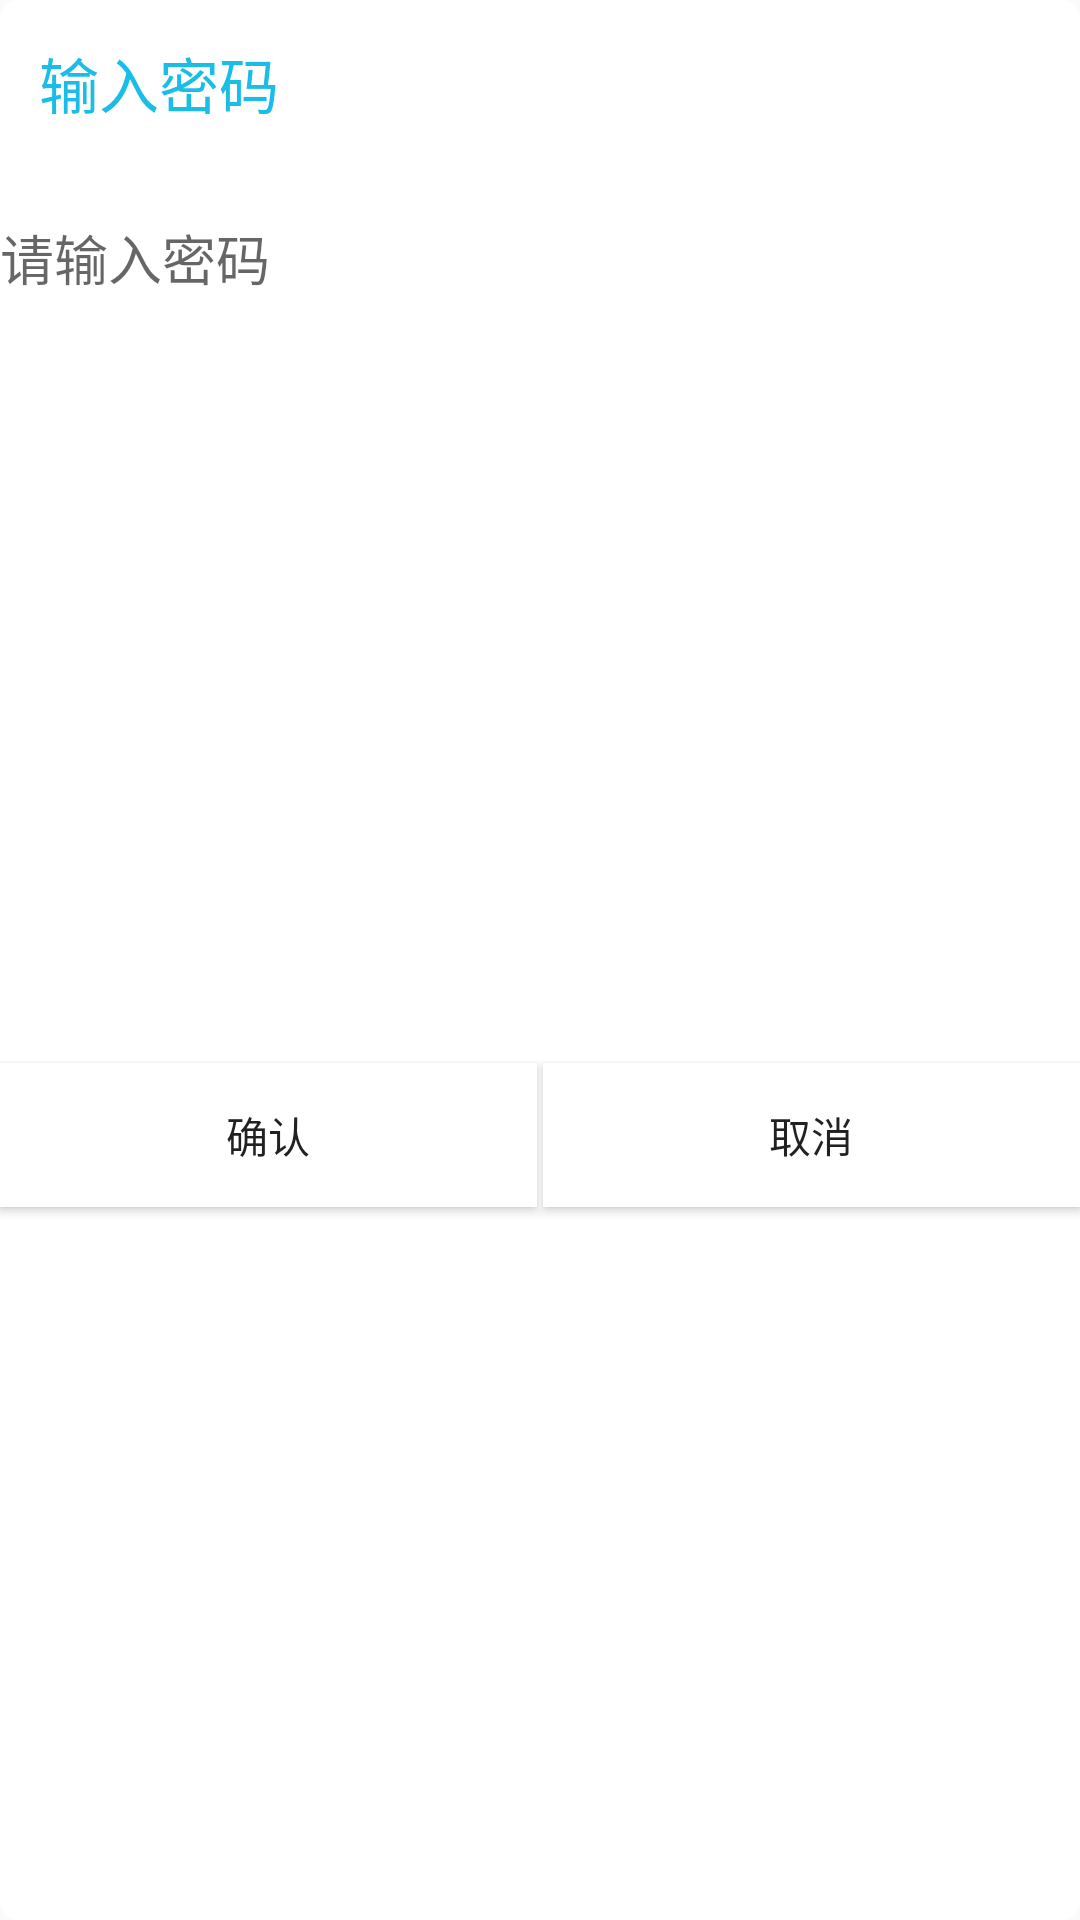

Layout XML and referenced resources for this Android screen:
<!-- AndroidManifest.xml: application theme AppTheme -->
<!-- res/layout/inter_password_dialog.xml -->
<?xml version="1.0" encoding="utf-8"?>
<LinearLayout xmlns:android="http://schemas.android.com/apk/res/android"
    android:id="@+id/setup_password_dialog"
    android:layout_width="260dp"
    android:layout_height="170dp"
    android:orientation="vertical"
    android:minHeight="150dp"
    android:background="@drawable/coner_bg_white">
    <TextView
        android:id="@+id/tv_interpwd_title"
        android:layout_width="match_parent"
        android:layout_height="wrap_content"
        android:padding="8dp"
        android:layout_margin="5dp"
        android:text="输入密码"
        android:textSize="20sp"
        android:textColor="#1ABDE6"/>
    <View
        android:layout_width="match_parent"
        android:layout_height="1.5px"
        android:textColor="#1ABDE6"
        android:layout_marginBottom="10dp"/>
    <EditText
        android:id="@+id/et_inter_password"
        android:layout_width="match_parent"
        android:layout_height="40dp"
        android:hint="请输入密码 "
        android:inputType="textPassword"
        android:background="@drawable/edit_normal"/>

    <View
        android:layout_marginTop="10dp"
        android:layout_width="match_parent"
        android:layout_height="1.5px"
        android:textColor="#1ABDE6"/>
    <LinearLayout
        android:orientation="horizontal"
        android:gravity="center"
        android:layout_width="match_parent"
        android:layout_height="match_parent">
        <Button
            android:id="@+id/btn_comfirm"
            android:layout_weight="1"
            android:layout_width="0dp"
            android:layout_height="wrap_content"
            android:text="确认"
            android:background="@android:color/white"/>
        <View
            android:layout_marginTop="10dp"
            android:layout_width="2dp"
            android:layout_height="match_parent"
            android:textColor="#1ABDE6"/>
        <Button
            android:id="@+id/btn_dismiss"
            android:layout_weight="1"
            android:layout_width="0dp"
            android:layout_height="wrap_content"
            android:text="取消"
            android:background="@android:color/white"/>
    </LinearLayout>


</LinearLayout>
<!-- resources referenced by this layout -->
<resources>
  <!-- drawable coner_bg_white (drawable) -->
  <?xml version="1.0" encoding="utf-8"?>
  <shape xmlns:android="http://schemas.android.com/apk/res/android">
      <corners android:radius="6.0dp"/>
      <solid android:color="#fff"/>
  </shape>
  <style name="AppTheme" parent="Theme.AppCompat.Light.DarkActionBar">
          
          <item name="colorPrimary">@color/colorPrimary</item>
          <item name="colorPrimaryDark">@color/colorPrimaryDark</item>
          <item name="colorAccent">@color/colorAccent</item>
      </style>
  <color name="colorPrimary">#3F51B5</color>
  <color name="colorPrimaryDark">#303F9F</color>
  <color name="colorAccent">#FF4081</color>
</resources>
